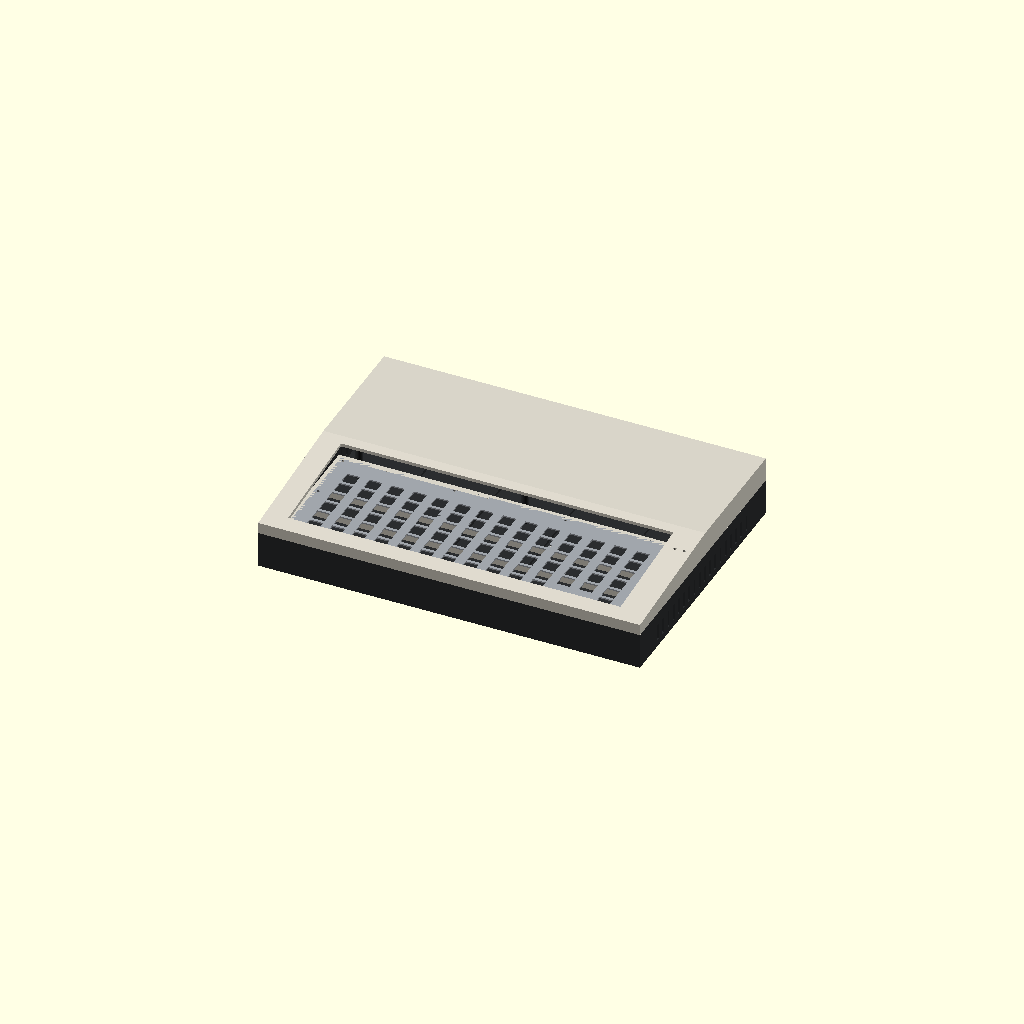
Cell 1: rendered with the file's own defaults.
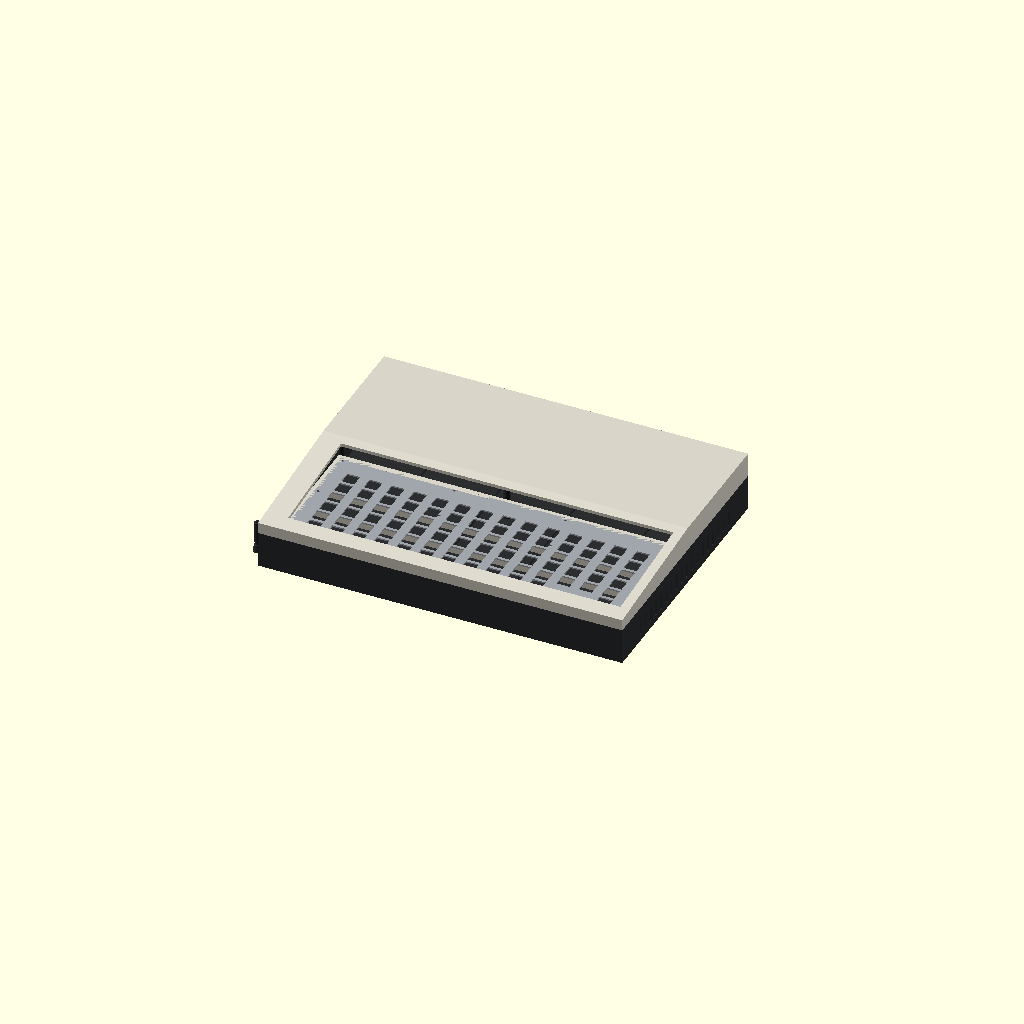
Cell 2: the same model with pcb_x_min = 38.184.
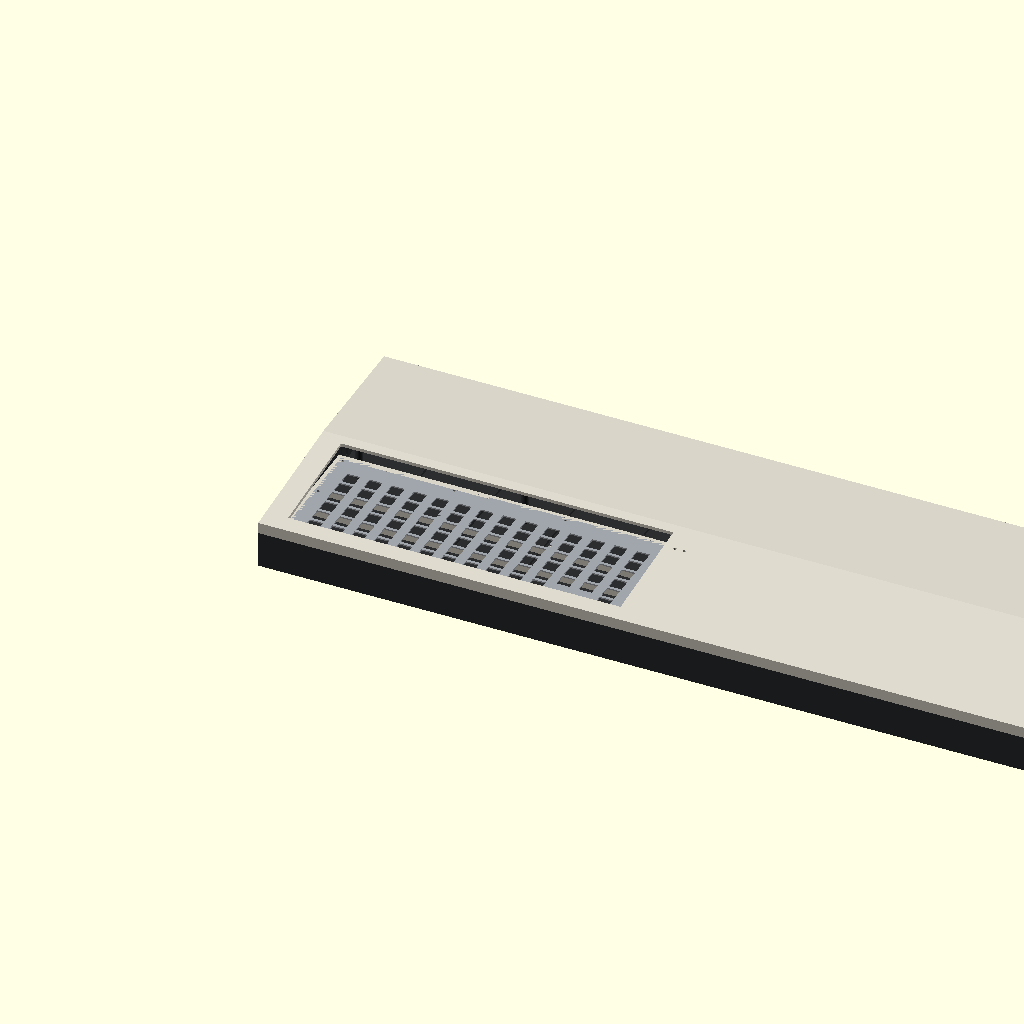
Cell 3: the same model with pcb_x_max = 840.
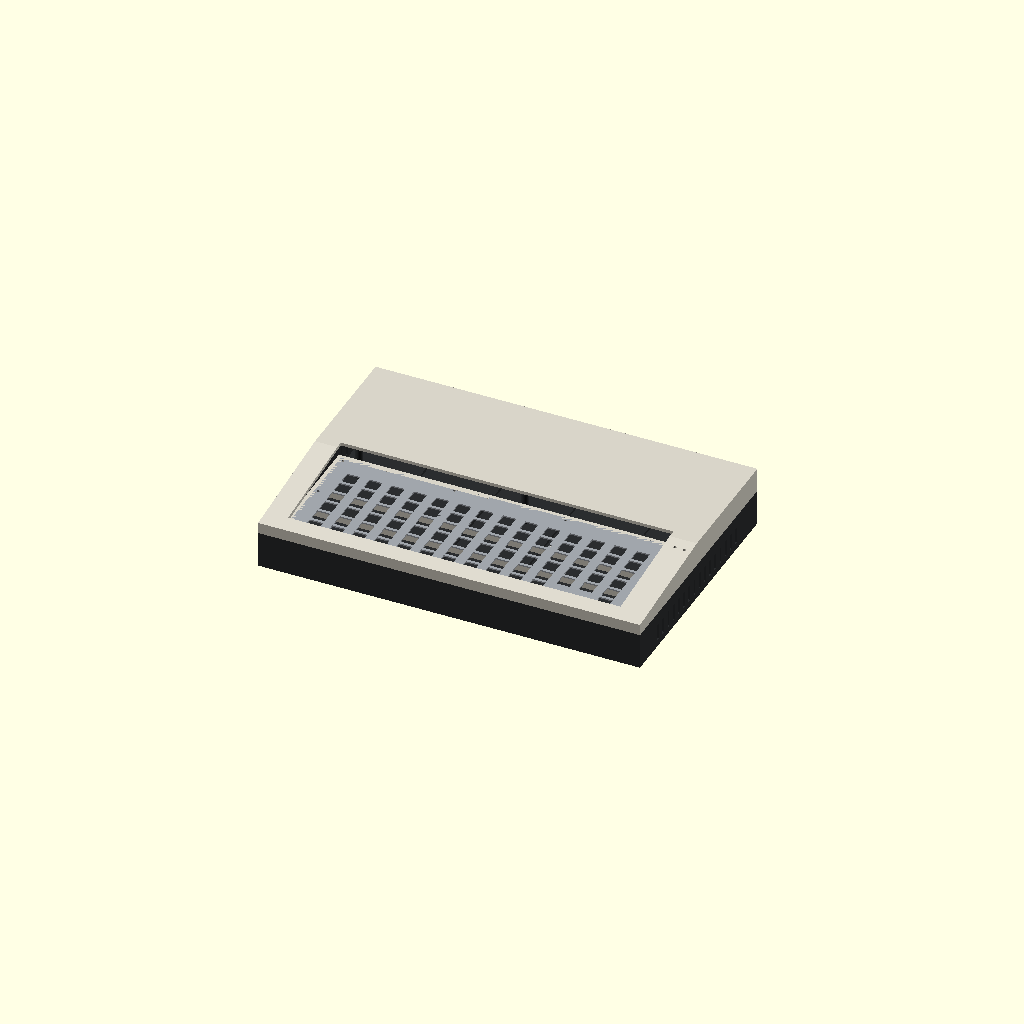
Cell 4: the same model with pcb_y_min = 38.984.
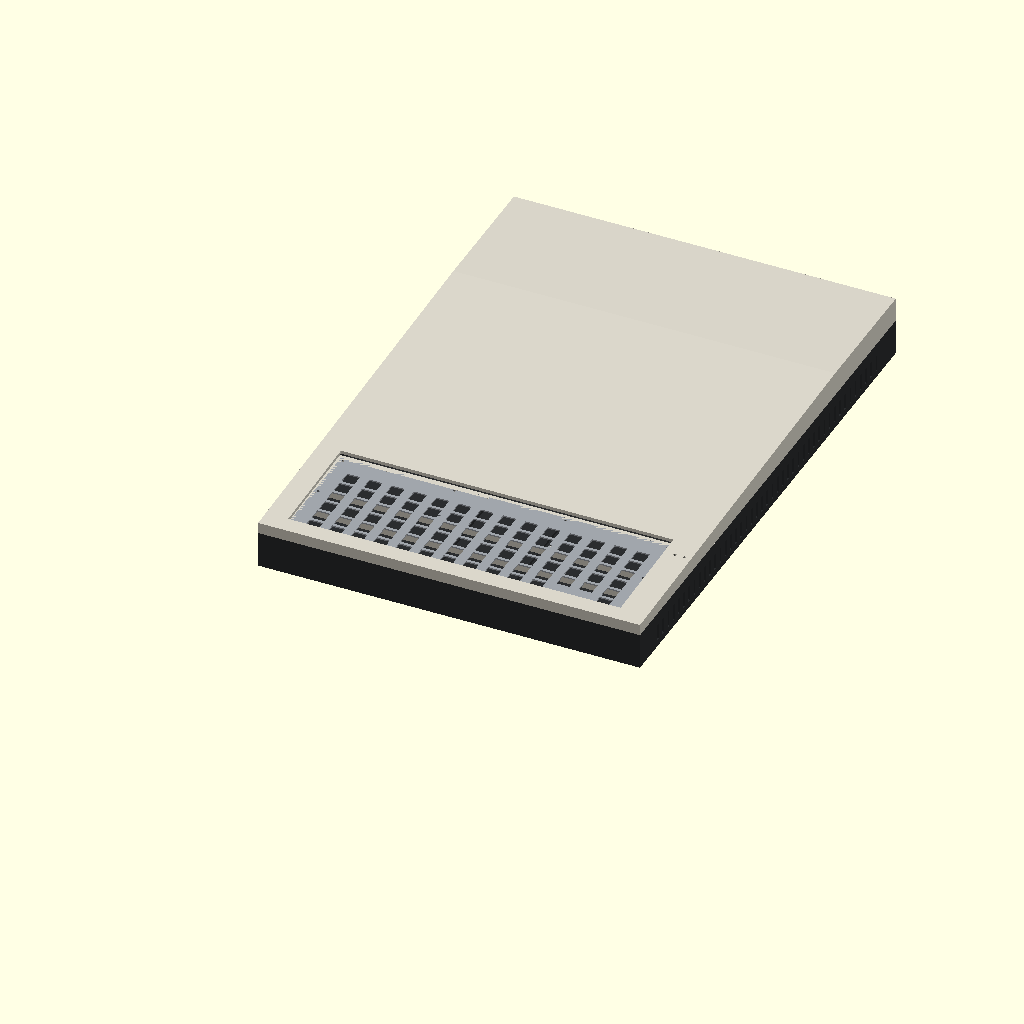
Cell 5 — pcb_y_max set to 600, the other parameters unchanged.
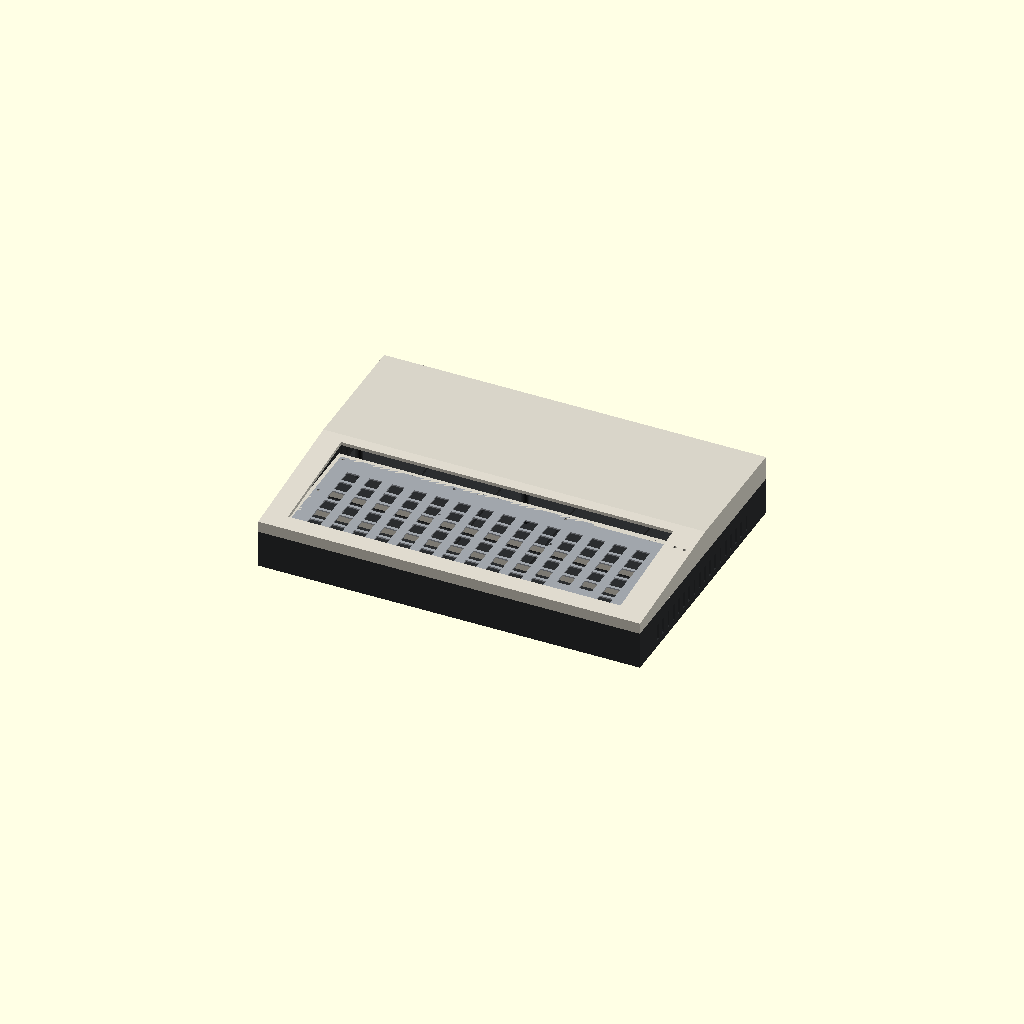
Cell 6 — pcb_t set to 3.2, the other parameters unchanged.
All cells are drawn from one camera (rotation 55°, 0°, 25°, orthographic, colour scheme Cornfield), so only the parameter changes between them.
OpenSCAD source file case/Aleste520_Case.scad:
// ============================================================================
// Aleste 520EX — Custom Desktop Enclosure with Anti-Flex Keyboard Support
// Parametric OpenSCAD 3D CAD Model (Bottom Base, Top Shell, Switch Plate,
// Anti-Flex Compression Pillars & 4-Quadrant Split for Standard 3D Printers)
// ============================================================================
// Coordinate reference matches board/Aleste520v4.kicad_pcb Edge.Cuts:
//   PCB X: 19.092 .. 420.000 mm (Width  = 400.908 mm)
//   PCB Y: 19.492 .. 300.000 mm (Depth  = 280.508 mm)
//    Note: In KiCad PCB coordinates Y increases downwards (Y=19.5 is Rear,
//         Y=300 is Front). In this 3D CAD model we map PCB (X, Y) directly
//         with Y_cad = 300.0 - Y_pcb so Front is at Y_cad = 0.
// ============================================================================

$fn = 48;

//Render mode selector:
//  "assembly"   = Full assembled enclosure (Bottom + Top + Plate)
//  "bottom"     = Full bottom base tray with M3 standoffs & anti-flex pillars
//  "top"        = Top keyboard shell with anti-flex ribs
//  "plate"      = 1.5mm Cherry MX switch mounting plate
//  "bottom_q1".."bottom_q4" = 4 split quadrants for 250x250mm 3D printers
part_to_render = "assembly";

// --- Master Dimensions ---
pcb_x_min = 19.092;
pcb_x_max = 420.000;
pcb_y_min = 19.492;
pcb_y_max = 300.000;

pcb_w = pcb_x_max - pcb_x_min; // 400.908 mm
pcb_d = pcb_y_max - pcb_y_min; // 280.508 mm
pcb_t = 1.6;

wall_t      = 3.2;   // External wall thickness (mm)
floor_t     = 3.2;   // Bottom floor thickness (mm)
clearance   = 2.0;   // Perimeter clearance around PCB (mm)
standoff_h  = 8.0;   // Height under PCB for THT solder pins & airflow (mm)
lower_h     = floor_t + standoff_h + pcb_t + 26.0; // Total lower tray height (38.8 mm)
upper_rear_h = 26.0; // Rear height of top cover (mm)
upper_front_h = 12.0;// Ergonomic 6-degree sloped front wrist-rest height (mm)

ext_w = pcb_w + 2 * (clearance + wall_t); // 411.31 mm
ext_d = pcb_d + 2 * (clearance + wall_t); // 290.91 mm

// Exact 11 M3 Mounting Hole coordinates from board/Aleste520v4.kicad_pcb
// [X_pcb, Y_pcb, is_keyboard_antiflex_pillar]
mh_coords = [
    [ 23.5,  24.0, false], // MH1  Rear-Left
    [215.0,  24.0, false], // MH2  Rear-Center-Left
    [273.0,  24.0, false], // MH3  Rear-Center-Right
    [411.5,  24.0, false], // MH4  Rear-Right
    [ 41.0, 130.0, true ], // MH5  Mid-Left (Rear Keyboard Anti-Flex Pillar)
    [220.0, 131.0, true ], // MH6  Center (Central Keyboard Anti-Flex Pillar)
    [409.5, 148.0, true ], // MH7  Mid-Right (Right Keyboard Anti-Flex Pillar)
    [ 23.5, 286.5, true ], // MH8  Front-Left (Front Keyboard Anti-Flex Pillar)
    [148.0, 285.5, true ], // MH9  Front-Center-Left (Front Keyboard Anti-Flex Pillar)
    [283.5, 286.5, true ], // MH10 Front-Center-Right (Front Keyboard Anti-Flex Pillar)
    [406.5, 256.5, true ]  // MH11 Front-Right L-Wing (Front-Right Anti-Flex Pillar)
];

// Convert PCB (X, Y) to CAD internal coordinates
function pcb_to_cad_x(x_pcb) = wall_t + clearance + (x_pcb - pcb_x_min);
function pcb_to_cad_y(y_pcb) = wall_t + clearance + (pcb_y_max - y_pcb);

// --- Keyboard Matrix Geometry (79 Keys: 6-row Aleste 520EX Layout) ---
kb_origin_x = 24.0;  // CAD X start of keyboard bezel
kb_origin_y = 18.0;  // CAD Y start of keyboard bezel (front area, Y_pcb = 140..285)
kb_w        = 358.0; // Keyboard bay width (18.75U * 19.05mm)
kb_d        = 122.0; // Keyboard bay depth (6 rows * 19.05mm + border)
key_pitch   = 19.05; // Standard 1U Cherry MX spacing (0.75 inch)

// ============================================================================
// MODULE 1: Bottom Base Tray with 11 M3 Standoffs & 7 Anti-Flex Keyboard Towers
// ============================================================================
module bottom_case() {
    difference() {
        union() {
            // Outer shell box
            cube([ext_w, ext_d, lower_h]);
        }
        // Hollow interior
        translate([wall_t, wall_t, floor_t])
            cube([ext_w - 2*wall_t, ext_d - 2*wall_t, lower_h]);

        // Rear Connector Cutouts (along Y_cad = ext_d - wall_t, corresponding to Y_pcb = 19.5)
        rear_z = floor_t + standoff_h + pcb_t;
        // X2 DB9 Joystick/Mouse (X_pcb = 38.6)
        translate([pcb_to_cad_x(38.6) - 16, ext_d - wall_t - 1, rear_z - 2])
            cube([32, wall_t + 2, 15]);
        // X5 Audio/RGB DIN connectors (X_pcb = 60..92)
        translate([pcb_to_cad_x(60.0) - 10, ext_d - wall_t - 1, rear_z - 2])
            cube([44, wall_t + 2, 18]);
        // X1 Expansion Slot 62-pin (X_pcb = 113..197)
        translate([pcb_to_cad_x(112.5), ext_d - wall_t - 1, rear_z - 4])
            cube([85.5, wall_t + 2, 18]);
        // X3 & X6 DIN connectors (X_pcb = 136.4, 211.0)
        translate([pcb_to_cad_x(211.0) - 9, ext_d - wall_t - 1, rear_z - 2])
            cube([18, wall_t + 2, 18]);
        // X4 Floppy Slot 34-pin (X_pcb = 226..272)
        translate([pcb_to_cad_x(225.5), ext_d - wall_t - 1, rear_z - 4])
            cube([47.0, wall_t + 2, 18]);
        // X7 Serial DIN-8 (X_pcb = 309.0)
        translate([pcb_to_cad_x(309.0) - 9, ext_d - wall_t - 1, rear_z - 2])
            cube([18, wall_t + 2, 18]);
        // PicoPSU 12V DC Barrel Jack (D=11.2mm) at X_pcb = 365
        translate([pcb_to_cad_x(365.0), ext_d + 1, rear_z + 6])
            rotate([90, 0, 0]) cylinder(d=11.4, h=wall_t + 3);
        // Rear Mains/DC Rocker Switch (19.2 x 13.0 mm) at X_pcb = 385
        translate([pcb_to_cad_x(380.0), ext_d - wall_t - 1, rear_z])
            cube([19.4, wall_t + 2, 13.2]);

        // Side ventilation louvers
        for (vy = [40 : 12 : ext_d - 40]) {
            translate([-1, vy, floor_t + 4])
                cube([wall_t + 2, 4, 18]);
            translate([ext_w - wall_t - 1, vy, floor_t + 4])
                cube([wall_t + 2, 4, 18]);
        }
    }

    // Internal Reinforcement Grid Ribs on Floor (prevents bottom tray sag)
    for (rx = [80 : 80 : ext_w - 60]) {
        translate([rx, wall_t, floor_t])
            cube([2.4, ext_d - 2*wall_t, 3.0]);
    }
    for (ry = [65 : 65 : ext_d - 50]) {
        translate([wall_t, ry, floor_t])
            cube([ext_w - 2*wall_t, 2.4, 3.0]);
    }

    // 11 M3 Motherboard Standoffs + Upper Anti-Flex Keyboard Support Extensions
    for (m = mh_coords) {
        cx = pcb_to_cad_x(m[0]);
        cy = pcb_to_cad_y(m[1]);
        is_kb = m[2];
        // Lower standoff (Floor -> underside of Motherboard)
        translate([cx, cy, floor_t]) {
            difference() {
                cylinder(d1=9.0, d2=7.0, h=standoff_h);
                cylinder(d=2.9, h=standoff_h + 1); // M3 thread tap / insert
            }
        }
        // If this mounting point is in the front/middle zone, include the
        // coaxial Upper Anti-Flex Support Column sleeve Spec (22.0mm height
        // above PCB top surface to support the Keyboard PCB & Switch Plate!)
        if (is_kb) {
            translate([cx, cy, floor_t + standoff_h + pcb_t + 2.0]) {
                difference() {
                    cylinder(d=7.2, h=22.0);
                    cylinder(d=3.4, h=24.0);
                }
            }
        }
    }

    // Dedicated PicoPSU / DC-DC Mount Bosses in Front-Right L-Cutout Bay
    // (X_pcb = 310..410, Y_pcb = 272..298 -> CAD Y = 5..30)
    for (px = [pcb_to_cad_x(320), pcb_to_cad_x(390)]) {
        for (py = [pcb_to_cad_y(294), pcb_to_cad_y(274)]) {
            translate([px, py, floor_t]) {
                difference() {
                    cylinder(d=6.5, h=standoff_h);
                    cylinder(d=2.8, h=standoff_h + 1);
                }
            }
        }
    }
}

// ============================================================================
// MODULE 2: Top Cover with Sloped Keyboard Deck & Anti-Flex Support Ribs
// ============================================================================
module top_cover() {
    difference() {
        // Sloped top shell body
        hull() {
            translate([0, 0, 0])
                cube([ext_w, 20, upper_front_h]);
            translate([0, ext_d - 140, 0])
                cube([ext_w, 140, upper_rear_h]);
        }
        // Hollow interior leaving 3.5mm top deck thickness
        translate([wall_t, wall_t, -1])
            hull() {
                cube([ext_w - 2*wall_t, 20, upper_front_h - 3.5 + 1]);
                translate([0, ext_d - 140 - wall_t, 0])
                    cube([ext_w - 2*wall_t, 140 - wall_t, upper_rear_h - 3.5 + 1]);
            }
        // Recessed Keyboard Bezel Opening (358 x 122 mm)
        translate([kb_origin_x, kb_origin_y, -2])
            cube([kb_w, kb_d, upper_rear_h + 5]);

        // Status LEDs window (Power / Rus-Lat / Caps / FDC Activity)
        translate([kb_origin_x + kb_w + 12, kb_origin_y + 100, -1])
            cylinder(d=3.2, h=30);
        translate([kb_origin_x + kb_w + 22, kb_origin_y + 100, -1])
            cylinder(d=3.2, h=30);
    }

    // Internal Keyboard Anti-Flex Perimeter Ledge & Cross-Beams
    // Supports both the 1.5mm Switch Plate and Keyboard PCB along all 4 sides
    // plus 2 intermediate cross-stiffeners so typing deflection is 0.0 mm
    ledge_w = 4.0;
    ledge_z = 8.0;
    translate([kb_origin_x - ledge_w, kb_origin_y - ledge_w, 0]) {
        difference() {
            cube([kb_w + 2*ledge_w, kb_d + 2*ledge_w, ledge_z]);
            translate([ledge_w + 2.5, ledge_w + 2.5, -1])
                cube([kb_w - 5.0, kb_d - 5.0, ledge_z + 2]);
        }
    }
    // 2 Transverse Anti-Flex Support Ribs under the Keyboard Plate (aligned with inter-column channels at x=128.8 and x=248.8)
    for (kx = [kb_origin_x + 128.8, kb_origin_x + 248.8]) {
        translate([kx - 1.5, kb_origin_y, 0])
            cube([3.0, kb_d, ledge_z - 1.5]);
    }
    // 2 Longitudinal Anti-Flex Support Ribs between key rows
    for (ky = [kb_origin_y + (kb_d - 54.8), kb_origin_y + (kb_d - 89.2)]) {
        translate([kb_origin_x, ky - 1.2, 0])
            cube([kb_w, 2.4, ledge_z - 1.5]);
    }
}

// ============================================================================
// MODULE 3: 1.5mm Cherry MX Switch Mounting Plate (Zero-Flex Metal/FR4 Plate)
// Exact 1:1 alignment with keyboard/Aleste520_Keyboard.kicad_pcb (82 keys + 10 M3 holes)
// ============================================================================
kb_mh_coords = [
    [  4.0,   4.0], [124.0,   4.0], [244.0,   4.0], [354.0,   4.0],
    [  4.0,  61.0], [128.8,  49.0], [248.8,  49.0], [354.0,  61.0],
    [  4.0, 118.0], [354.0, 118.0]
];

module switch_plate() {
    plate_t = 1.5;
    sw_cut  = 14.0; // Standard Cherry MX 14.0 x 14.0 mm cutout
    difference() {
        cube([kb_w, kb_d, plate_t]);
        // Main 11x6 block (66 keys: px=0..10, py=0..5) + Right 3x5 block (15 keys: px=11..13, py=0..4) + SW82 RESET (px=13, py=5)
        for (py = [0 : 5]) {
            for (px = [0 : 13]) {
                if (!(py == 5 && (px == 11 || px == 12))) {
                    cx = 24.0 + px * 24.0;
                    cy = kb_d - (29.0 + py * 17.2);
                    translate([cx - sw_cut/2, cy - sw_cut/2, -0.5])
                        cube([sw_cut, sw_cut, plate_t + 1.0]);
                }
            }
        }
        // 10 M3 Anti-Flex Mounting Holes (MH1..MH10 matching Aleste520_Keyboard.kicad_pcb)
        for (m = kb_mh_coords) {
            translate([m[0], kb_d - m[1], -0.5])
                cylinder(d=3.2, h=plate_t + 1.0);
        }
    }
}

// ============================================================================
// MAIN RENDER DISPATCHER
// ============================================================================
if (part_to_render == "assembly") {
    color("#2b2d2f") bottom_case();
    translate([0, 0, lower_h]) color("#d8d4c8") top_cover();
    translate([kb_origin_x, kb_origin_y, lower_h + 6.5]) color("#a0a5ab") switch_plate();
} else if (part_to_render == "bottom") {
    bottom_case();
} else if (part_to_render == "top") {
    top_cover();
} else if (part_to_render == "plate") {
    switch_plate();
} else if (part_to_render == "bottom_q1") {
    intersection() { bottom_case(); cube([ext_w/2, ext_d/2, lower_h + 30]); }
} else if (part_to_render == "bottom_q2") {
    intersection() { bottom_case(); translate([ext_w/2, 0, 0]) cube([ext_w/2, ext_d/2, lower_h + 30]); }
} else if (part_to_render == "bottom_q3") {
    intersection() { bottom_case(); translate([0, ext_d/2, 0]) cube([ext_w/2, ext_d/2, lower_h + 30]); }
} else if (part_to_render == "bottom_q4") {
    intersection() { bottom_case(); translate([ext_w/2, ext_d/2, 0]) cube([ext_w/2, ext_d/2, lower_h + 30]); }
}
Customizer parameters (derived from the source; name, type, default, range or options):
part_to_render: string, default "assembly"
pcb_x_min: number, default 19.092
pcb_x_max: number, default 420
pcb_y_min: number, default 19.492
pcb_y_max: number, default 300
pcb_t: number, default 1.6
wall_t: number, default 3.2
floor_t: number, default 3.2
clearance: number, default 2
standoff_h: number, default 8
upper_rear_h: number, default 26
upper_front_h: number, default 12
